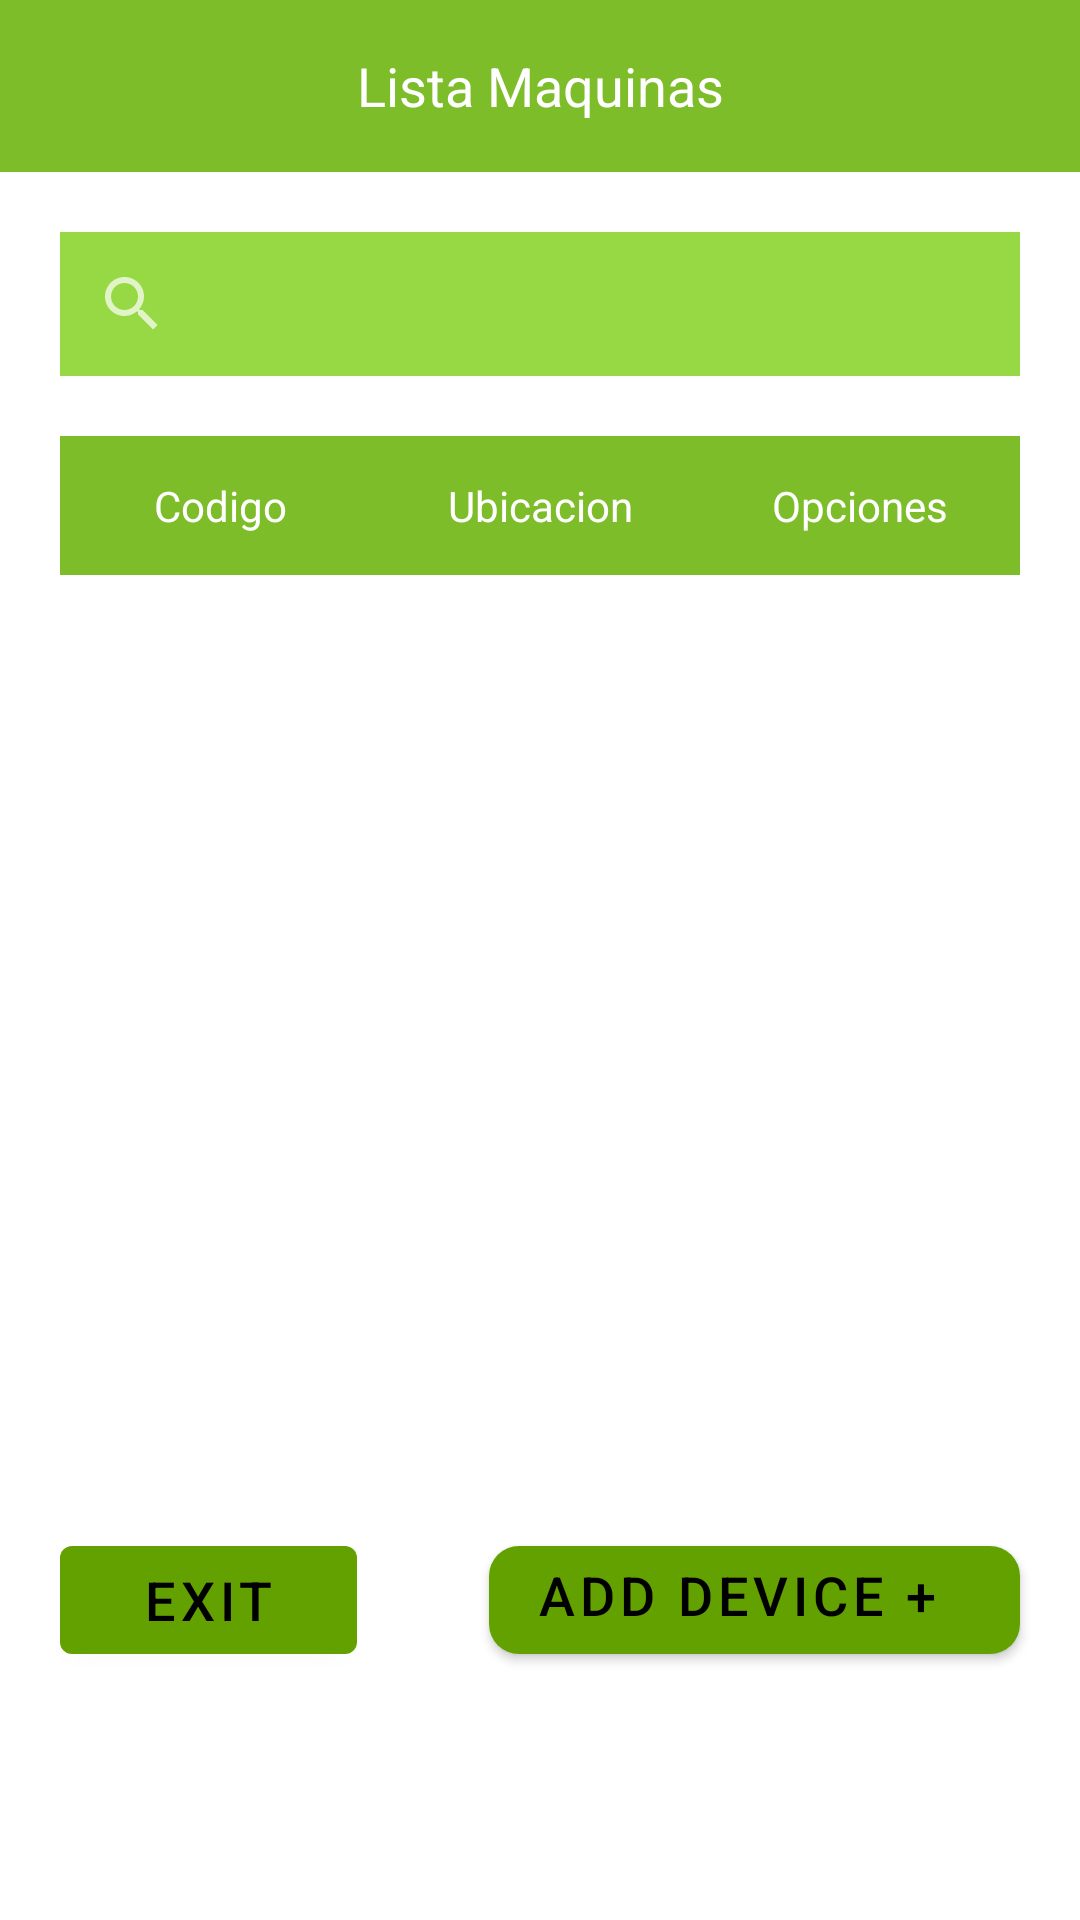

Here is an Android app screen rendered from its layout file. Give the layout XML and the strings, colors and styles it references.
<!-- AndroidManifest.xml: application theme Theme.EchoBatt -->
<!-- res/layout/activity_maquinas.xml -->
<?xml version="1.0" encoding="utf-8"?>
<LinearLayout xmlns:android="http://schemas.android.com/apk/res/android"
    android:layout_width="match_parent"
    android:layout_height="match_parent"
    xmlns:app="http://schemas.android.com/apk/res-auto"
    android:orientation="vertical"
    android:weightSum="5">

    <com.google.android.material.textview.MaterialTextView
        android:id="@+id/tvBuscar"
        android:layout_width="match_parent"
        android:layout_height="30dp"
        android:textColor="@color/white"
        android:background="@color/my_app_secondary"
        android:text="@string/list_device"
        android:textSize="18sp"
        android:textAlignment="center"
        android:gravity="center"
        android:layout_weight="0.5"
        style="@style/Widget.MaterialComponents.TextView"/>

    <SearchView
        android:layout_margin="20dp"
        android:id="@+id/svBuscaMaquina"
        android:layout_width="match_parent"
        android:layout_height="wrap_content"
        android:background="@color/back_placeholders"
        android:queryHint="@string/find" />


    <LinearLayout
        android:layout_width="match_parent"
        android:layout_height="wrap_content"
        android:orientation="horizontal"
        android:layout_marginStart="20dp"
        android:layout_marginEnd="20dp"
        android:weightSum="6"
        android:layout_weight="0.5">

        <TextView
            android:layout_width="match_parent"
            android:layout_height="match_parent"
            android:layout_weight="2"
            android:background="@color/my_app_secondary"
            android:gravity="center"
            android:text="Codigo"
            android:textAlignment="center"
            android:textColor="@color/white" />

        <TextView
            android:layout_width="match_parent"
            android:layout_height="match_parent"
            android:layout_weight="2"
            android:background="@color/my_app_secondary"
            android:gravity="center"
            android:text="Ubicacion"
            android:textAlignment="center"
            android:textColor="@color/white" />

        <TextView
            android:layout_width="match_parent"
            android:layout_height="match_parent"
            android:layout_weight="2"
            android:background="@color/my_app_secondary"
            android:gravity="center"
            android:text="Opciones"
            android:textAlignment="center"
            android:textColor="@color/white" />
    </LinearLayout>

    <LinearLayout
        android:layout_width="match_parent"
        android:layout_height="180dp"
        android:orientation="vertical"
        android:layout_marginTop="0dp"
        android:layout_marginStart="20dp"
        android:layout_marginEnd="20dp"
        android:layout_weight="2.5"
        android:weightSum="1.5">

        <ListView
            android:layout_width="match_parent"
            android:layout_height="wrap_content"
            android:dividerHeight="2dp"
            android:divider="@color/black"
            android:id="@+id/lvCounter"
            android:layout_weight="1.5"/>


    </LinearLayout>

    <LinearLayout
        android:layout_width="match_parent"
        android:layout_height="wrap_content"
        android:orientation="horizontal"
        android:weightSum="3">

        <com.google.android.material.button.MaterialButton
            android:id="@+id/exitCounter"
            android:layout_width="wrap_content"
            android:layout_height="wrap_content"
            android:layout_marginStart="20dp"
            android:layout_weight="0.5"
            android:onClick="exitSummary"
            android:text="@string/for_exit"
            android:textSize="18sp" />

        <View
            android:layout_width="0dp"
            android:layout_height="1dp"
            android:layout_weight="2"/>

        <com.google.android.material.button.MaterialButton
            app:cornerRadius="10dp"
            android:layout_gravity="bottom"
            android:gravity="clip_horizontal"
            android:layout_width="wrap_content"
            android:layout_height="wrap_content"
            android:textSize="18sp"
            android:layout_marginEnd="20dp"
            android:text="@string/add_device"
            android:id="@+id/btn_add_admin"
            android:layout_weight="0.5"/>

    </LinearLayout>


</LinearLayout>
<!-- resources referenced by this layout -->
<resources>
  <color name="back_placeholders">#96d944</color>
  <color name="black">#FF000000</color>
  <color name="my_app_secondary">#7cbd29</color>
  <color name="white">#FFFFFFFF</color>
  <string name="add_device">Add Device +</string>
  <string name="find">Buscar</string>
  <string name="for_exit">Exit</string>
  <string name="list_device">Lista Maquinas</string>
  <style name="Theme.EchoBatt" parent="Base.Theme.BasicUI2" />
  <style name="Base.Theme.BasicUI2" parent="Theme.MaterialComponents">
          
          
          <item name="colorPrimary">@color/primary_button</item>
  
          <item name="colorSecondary">@color/my_app_secondary</item>
          <item name="android:colorBackground">@color/my_app_background</item>
  
  
          
  
          <item name="textAppearanceHeadline1">@style/TextAppearance.MaterialComponents.Headline1</item>
          <item name="textAppearanceHeadline2">@style/TextAppearance.MaterialComponents.Headline2</item>
          <item name="textAppearanceHeadline3">@style/TextAppearance.MaterialComponents.Headline3</item>
          <item name="textAppearanceHeadline4">@style/TextAppearance.MaterialComponents.Headline4</item>
          <item name="textAppearanceHeadline5">@style/TextAppearance.MaterialComponents.Headline5</item>
          <item name="textAppearanceHeadline6">@style/TextAppearance.MaterialComponents.Headline6</item>
          <item name="textAppearanceSubtitle1">@style/TextAppearance.MaterialComponents.Subtitle1</item>
          <item name="textAppearanceSubtitle2">@style/TextAppearance.MaterialComponents.Subtitle2</item>
          <item name="textAppearanceBody1">@style/TextAppearance.MaterialComponents.Body1</item>
          <item name="textAppearanceBody2">@style/TextAppearance.MaterialComponents.Body2</item>
          <item name="textAppearanceCaption">@style/TextAppearance.MaterialComponents.Caption</item>
          <item name="textAppearanceButton">@style/TextAppearance.MaterialComponents.Button</item>
          <item name="textAppearanceOverline">@style/TextAppearance.MaterialComponents.Overline</item>
  
          
  
          <item name="textAppearanceDisplayLarge">@style/TextAppearance.Material3.DisplayLarge</item>
          <item name="textAppearanceDisplayMedium">@style/TextAppearance.Material3.DisplayMedium</item>
          <item name="textAppearanceDisplaySmall">@style/TextAppearance.Material3.DisplaySmall</item>
          <item name="textAppearanceHeadlineLarge">@style/TextAppearance.Material3.HeadlineLarge</item>
          <item name="textAppearanceHeadlineMedium">@style/TextAppearance.Material3.HeadlineMedium</item>
          <item name="textAppearanceHeadlineSmall">@style/TextAppearance.Material3.HeadlineSmall</item>
          <item name="textAppearanceTitleLarge">@style/TextAppearance.Material3.TitleLarge</item>
          <item name="textAppearanceTitleMedium">@style/TextAppearance.Material3.TitleMedium</item>
          <item name="textAppearanceTitleSmall">@style/TextAppearance.Material3.TitleSmall</item>
          <item name="textAppearanceBodyLarge">@style/TextAppearance.Material3.BodyLarge</item>
          <item name="textAppearanceBodyMedium">@style/TextAppearance.Material3.BodyMedium</item>
          <item name="textAppearanceBodySmall">@style/TextAppearance.Material3.BodySmall</item>
          <item name="textAppearanceLabelLarge">@style/TextAppearance.Material3.LabelLarge</item>
          <item name="textAppearanceLabelMedium">@style/TextAppearance.Material3.LabelMedium</item>
          <item name="textAppearanceLabelSmall">@style/TextAppearance.Material3.LabelSmall</item>
          <item name="shapeAppearanceSmallComponent">@style/ShapeAppearance.Material3.SmallComponent</item>
          <item name="shapeAppearanceMediumComponent">@style/ShapeAppearance.Material3.MediumComponent</item>
          <item name="shapeAppearanceLargeComponent">@style/ShapeAppearance.Material3.LargeComponent</item>
      </style>
  <color name="primary_button">#63a100</color>
  <color name="my_app_background">#ffffff</color>
</resources>
